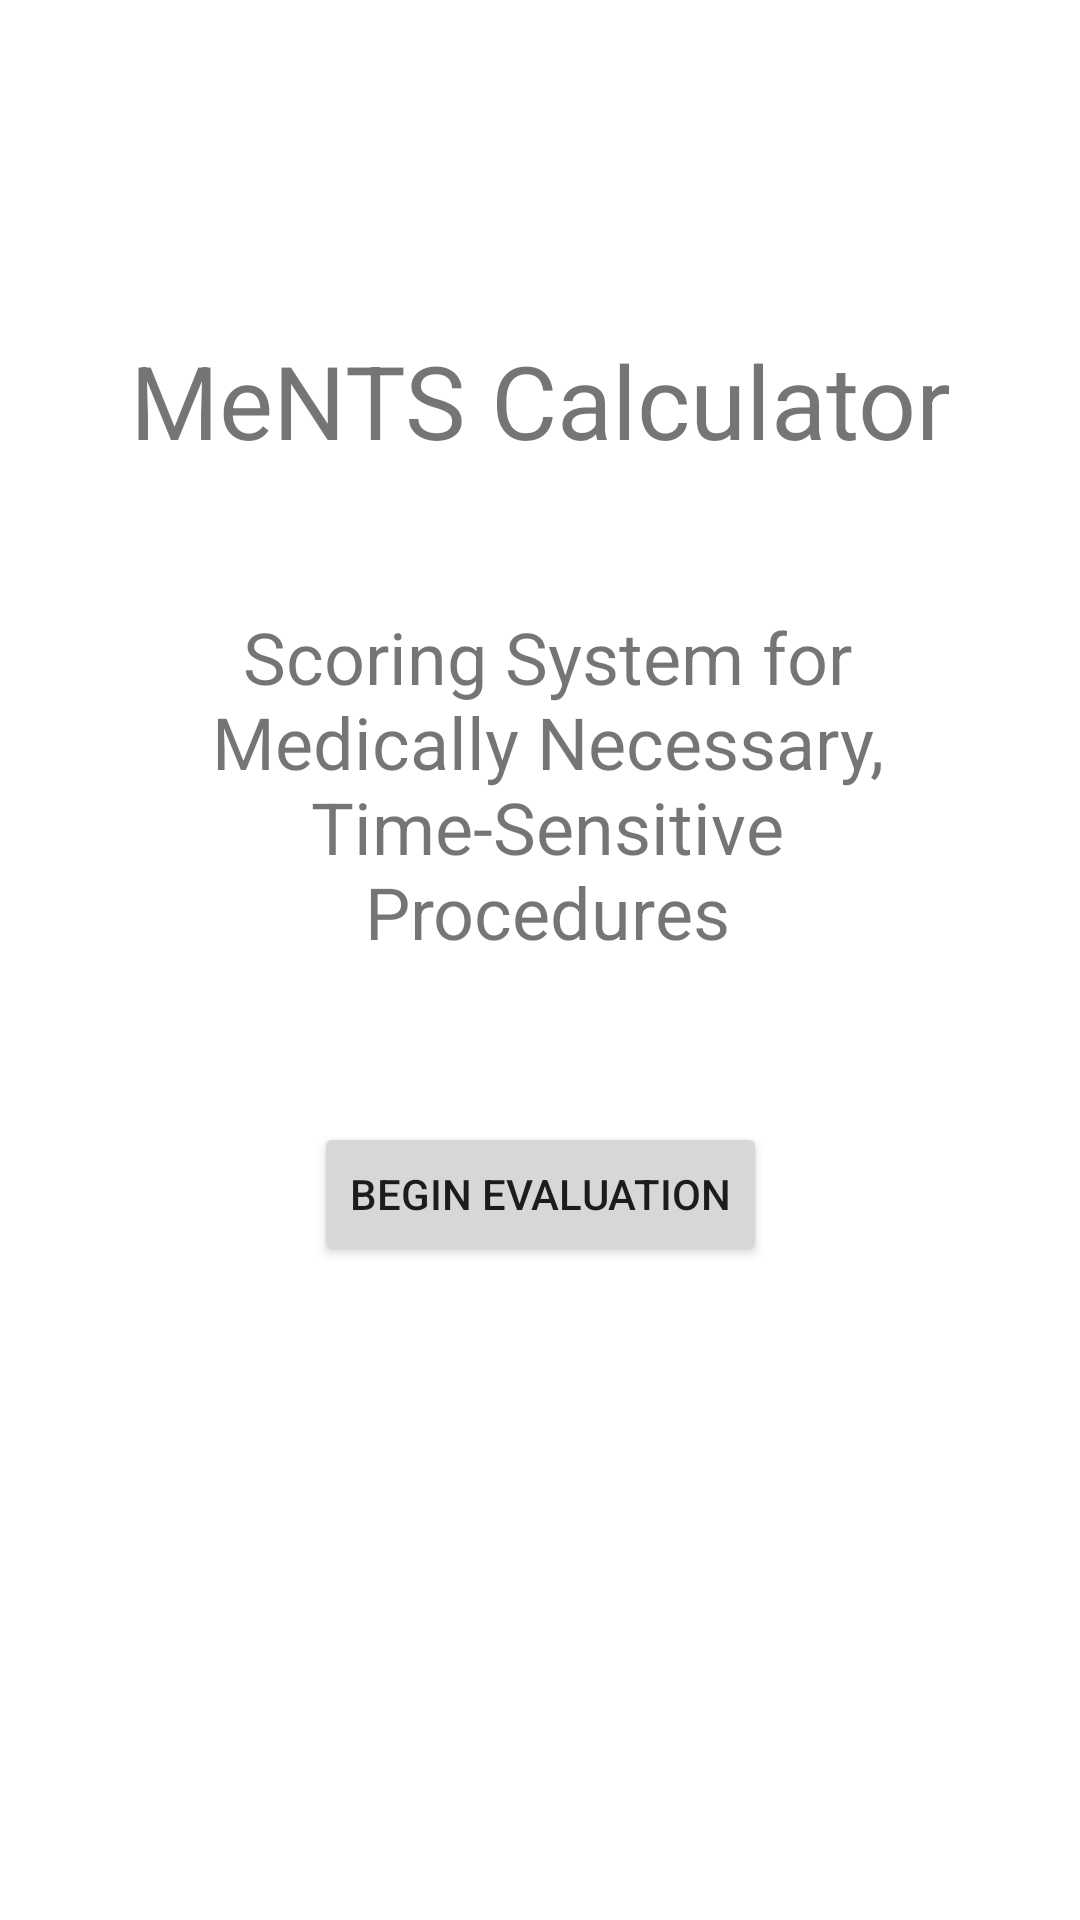

Android layout source for this screen:
<!-- AndroidManifest.xml: application theme Theme.CalculadoraMENTS -->
<!-- res/layout/activity_main.xml -->
<?xml version="1.0" encoding="utf-8"?>
<androidx.constraintlayout.widget.ConstraintLayout xmlns:android="http://schemas.android.com/apk/res/android"
    xmlns:app="http://schemas.android.com/apk/res-auto"
    xmlns:tools="http://schemas.android.com/tools"
    android:layout_width="match_parent"
    android:layout_height="match_parent"
    tools:context=".MainActivity">

    <TextView
        android:id="@+id/textView2"
        android:layout_width="wrap_content"
        android:layout_height="wrap_content"
        android:text="MeNTS Calculator"
        android:textSize="34sp"
        app:layout_constraintBottom_toBottomOf="parent"
        app:layout_constraintEnd_toEndOf="parent"
        app:layout_constraintLeft_toLeftOf="parent"
        app:layout_constraintRight_toRightOf="parent"
        app:layout_constraintStart_toStartOf="parent"
        app:layout_constraintTop_toTopOf="parent"
        app:layout_constraintVertical_bias="0.186" />

    <TextView
        android:id="@+id/textView"
        android:layout_width="267dp"
        android:layout_height="125dp"
        android:text="Scoring System for Medically Necessary, Time-Sensitive Procedures"
        android:textAlignment="center"
        android:textSize="24sp"
        app:layout_constraintBottom_toTopOf="@+id/begin_button"
        app:layout_constraintEnd_toEndOf="parent"
        app:layout_constraintHorizontal_bias="0.527"
        app:layout_constraintStart_toStartOf="parent"
        app:layout_constraintTop_toBottomOf="@+id/textView2" />

    <Button
        android:id="@+id/begin_button"
        android:layout_width="wrap_content"
        android:layout_height="wrap_content"
        android:text="Begin Evaluation"
        app:layout_constraintBottom_toBottomOf="parent"
        app:layout_constraintEnd_toEndOf="parent"
        app:layout_constraintStart_toStartOf="parent"
        app:layout_constraintTop_toBottomOf="@+id/textView2" />

</androidx.constraintlayout.widget.ConstraintLayout>
<!-- resources referenced by this layout -->
<resources>
  <style name="Theme.CalculadoraMENTS" parent="Theme.MaterialComponents.DayNight.DarkActionBar">
          
          <item name="colorPrimary">@color/purple_500</item>
          <item name="colorPrimaryVariant">@color/purple_700</item>
          <item name="colorOnPrimary">@color/white</item>
          
          <item name="colorSecondary">@color/teal_200</item>
          <item name="colorSecondaryVariant">@color/teal_700</item>
          <item name="colorOnSecondary">@color/black</item>
          
          <item name="android:statusBarColor" tools:targetApi="l">?attr/colorPrimaryVariant</item>
          
      </style>
  <!-- not gathered from this repository: default colours our renderer supplied (Android Studio template values) -->
  <color name="purple_500">#FF6200EE</color>
  <color name="purple_700">#FF3700B3</color>
  <color name="teal_200">#FF03DAC5</color>
  <color name="teal_700">#FF018786</color>
  <color name="black">#FF000000</color>
  <color name="white">#FFFFFFFF</color>
</resources>
